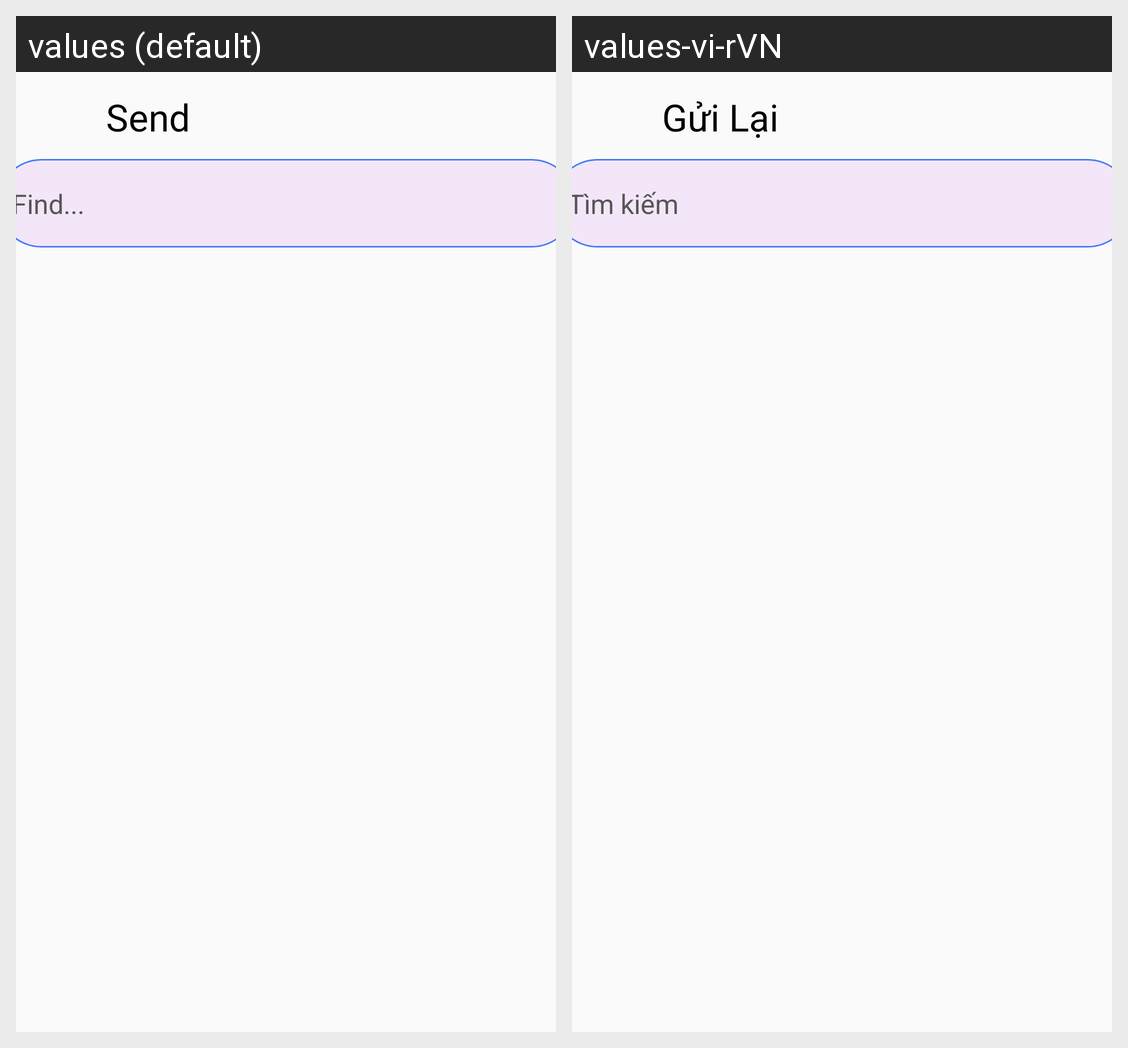

For this localized Android screen grid, give each drawn string resource with its value in every locale shown.
Android screen res/layout/activity_send_again.xml rendered under 2 locales, left to right: values (default), values-vi-rVN. Device: Nexus 5 (rendered at 1080×1920; each locale shown at half size, 540×960, under a caption strip naming it); theme AppTheme.
Strings drawn on this screen, with the default value and each locale's value (text and hints the layout hard-codes, and strings that could not be matched under every locale, appear in the picture but are not listed):

sendagain
  values: Send
  values-vi-rVN: Gửi Lại

find
  values: Find...
  values-vi-rVN: Tìm kiếm
